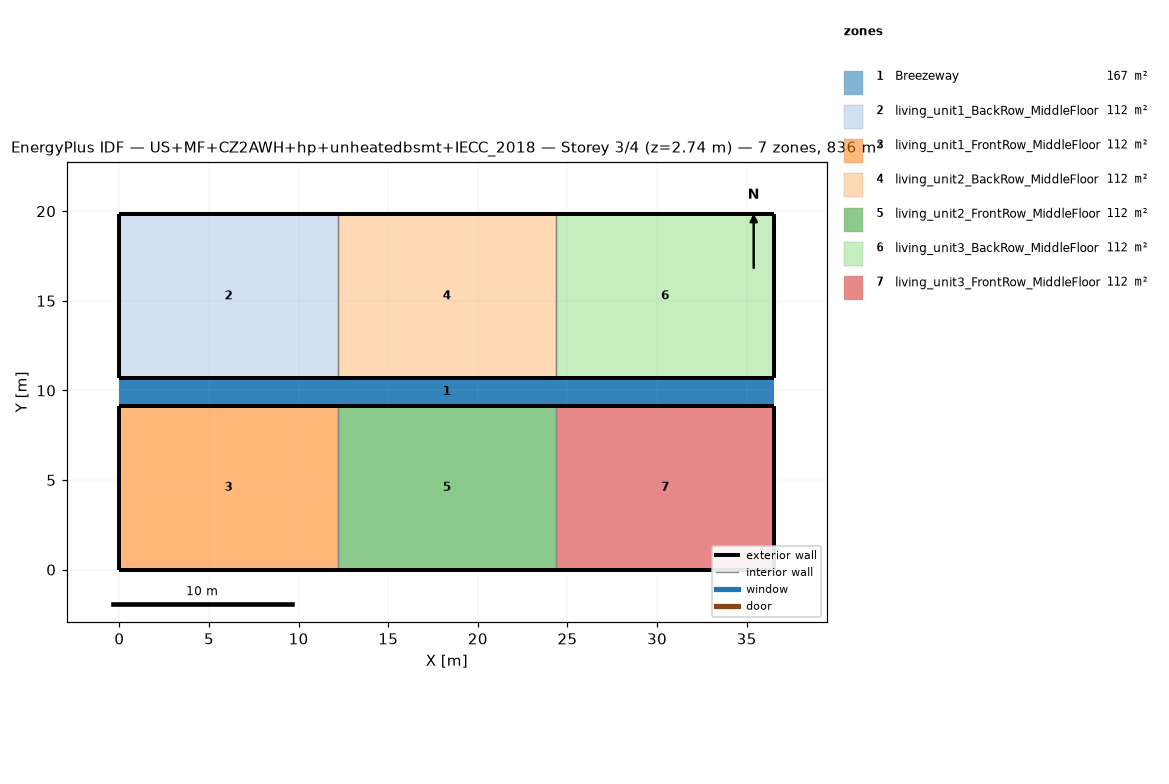
=== STOREY PLAN SPEC (per zone: floor XY polygon, exterior-wall plan segments, windows/doors) ===
zone 1: Breezeway  (167.0 m²)
  floor: (36.54, 9.16) (0.00, 9.16) (0.00, 10.68) (36.54, 10.68)
  floor: (36.54, 9.16) (0.00, 9.16) (0.00, 10.68) (36.54, 10.68)
  floor: (36.54, 9.16) (0.00, 9.16) (0.00, 10.68) (36.54, 10.68)
zone 2: living_unit1_BackRow_MiddleFloor  (111.5 m²)
  floor: (12.18, 10.68) (0.00, 10.68) (0.00, 19.84) (12.18, 19.84)
  exterior wall: (0.00, 10.68) – (12.18, 10.68)  [12.2 m]
  exterior wall: (12.18, 19.84) – (0.00, 19.84)  [12.2 m]
  exterior wall: (0.00, 19.84) – (0.00, 10.68)  [9.2 m]
  interior walls: 1
zone 3: living_unit1_FrontRow_MiddleFloor  (111.5 m²)
  floor: (12.18, 0.00) (0.00, 0.00) (0.00, 9.16) (12.18, 9.16)
  exterior wall: (0.00, 0.00) – (12.18, 0.00)  [12.2 m]
  exterior wall: (12.18, 9.16) – (0.00, 9.16)  [12.2 m]
  exterior wall: (0.00, 9.16) – (0.00, 0.00)  [9.2 m]
  interior walls: 1
zone 4: living_unit2_BackRow_MiddleFloor  (111.5 m²)
  floor: (24.36, 10.68) (12.18, 10.68) (12.18, 19.84) (24.36, 19.84)
  exterior wall: (12.18, 10.68) – (24.36, 10.68)  [12.2 m]
  exterior wall: (24.36, 19.84) – (12.18, 19.84)  [12.2 m]
  interior walls: 2
zone 5: living_unit2_FrontRow_MiddleFloor  (111.5 m²)
  floor: (24.36, 0.00) (12.18, 0.00) (12.18, 9.16) (24.36, 9.16)
  exterior wall: (12.18, 0.00) – (24.36, 0.00)  [12.2 m]
  exterior wall: (24.36, 9.16) – (12.18, 9.16)  [12.2 m]
  interior walls: 2
zone 6: living_unit3_BackRow_MiddleFloor  (111.5 m²)
  floor: (36.54, 10.68) (24.36, 10.68) (24.36, 19.84) (36.54, 19.84)
  exterior wall: (24.36, 10.68) – (36.54, 10.68)  [12.2 m]
  exterior wall: (36.54, 10.68) – (36.54, 19.84)  [9.2 m]
  exterior wall: (36.54, 19.84) – (24.36, 19.84)  [12.2 m]
  interior walls: 1
zone 7: living_unit3_FrontRow_MiddleFloor  (111.5 m²)
  floor: (36.54, 0.00) (24.36, 0.00) (24.36, 9.16) (36.54, 9.16)
  exterior wall: (24.36, 0.00) – (36.54, 0.00)  [12.2 m]
  exterior wall: (36.54, 0.00) – (36.54, 9.16)  [9.2 m]
  exterior wall: (36.54, 9.16) – (24.36, 9.16)  [12.2 m]
  interior walls: 1

=== DERIVED (storey summary) ===
Building: US+MF+CZ2AWH+hp+unheatedbsmt+IECC_2018
Storey: 3 of 4  (floor level z = 2.74 m)
Storey gross floor area: 836.2 m²
Zones on this storey: 7
  - Breezeway: floor 167.0 m²
  - living_unit1_BackRow_MiddleFloor: floor 111.5 m²; exterior wall 33.5 m (86.9 m²); WWR 0.0%
  - living_unit1_FrontRow_MiddleFloor: floor 111.5 m²; exterior wall 33.5 m (86.9 m²); WWR 0.0%
  - living_unit2_BackRow_MiddleFloor: floor 111.5 m²; exterior wall 24.4 m (63.1 m²); WWR 0.0%
  - living_unit2_FrontRow_MiddleFloor: floor 111.5 m²; exterior wall 24.4 m (63.1 m²); WWR 0.0%
  - living_unit3_BackRow_MiddleFloor: floor 111.5 m²; exterior wall 33.5 m (86.9 m²); WWR 0.0%
  - living_unit3_FrontRow_MiddleFloor: floor 111.5 m²; exterior wall 33.5 m (86.9 m²); WWR 0.0%
Zone adjacency (shared interzone walls):
  - living_unit1_BackRow_MiddleFloor ↔ living_unit2_BackRow_MiddleFloor
  - living_unit1_FrontRow_MiddleFloor ↔ living_unit2_FrontRow_MiddleFloor
  - living_unit2_BackRow_MiddleFloor ↔ living_unit3_BackRow_MiddleFloor
  - living_unit2_FrontRow_MiddleFloor ↔ living_unit3_FrontRow_MiddleFloor